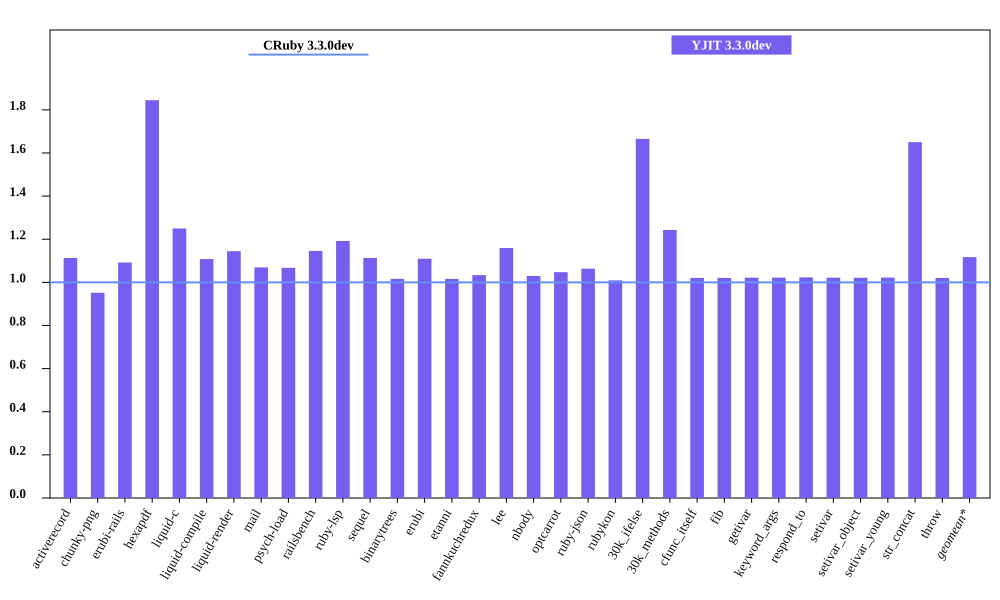

Data behind this chart, as committed beside it:
bench, CRuby 3.3.0dev mem (MiB), YJIT 3.3.0dev mem (MiB), Inline Code, Outlined Code, YJIT Mem overhead
activerecord, 49.29, 54.85, 1, 1
chunky-png, 64.5, 61.37, 1, 1
erubi-rails, 84.29, 92.05, 3, 2
hexapdf, 178.6, 329.4, 2, 2
liquid-c, 31.55, 39.43, 1, 1
liquid-compile, 28.78, 31.89, 1, 1
liquid-render, 30.86, 35.32, 1, 1
mail, 41.61, 44.49, 1, 1
psych-load, 29.75, 31.75, 1, 1
railsbench, 103.4, 118.5, 4, 3
ruby-lsp, 36.94, 44.03, 2, 1
sequel, 32.75, 36.46, 1, 1
binarytrees, 21.77, 22.12, 1, 1
erubi, 24.58, 27.27, 1, 1
etanni, 19.34, 19.64, 1, 1
fannkuchredux, 16.03, 16.57, 1, 1
lee, 26.8, 31.07, 1, 1
nbody, 15.89, 16.36, 1, 1
optcarrot, 54.25, 56.82, 1, 1
ruby-json, 16.47, 17.52, 1, 1
rubykon, 243, 245.2, 1, 1
30k_ifelse, 59.96, 99.85, 8, 7
30k_methods, 51.14, 63.56, 3, 3
cfunc_itself, 15.85, 16.18, 1, 1
fib, 15.85, 16.18, 1, 1
getivar, 15.91, 16.26, 1, 1
keyword_args, 15.85, 16.2, 1, 1
respond_to, 15.86, 16.22, 1, 1
setivar, 15.93, 16.27, 1, 1
setivar_object, 15.86, 16.19, 1, 1
setivar_young, 15.85, 16.2, 1, 1
str_concat, 42.16, 69.58, 1, 1
throw, 15.91, 16.24, 1, 1
